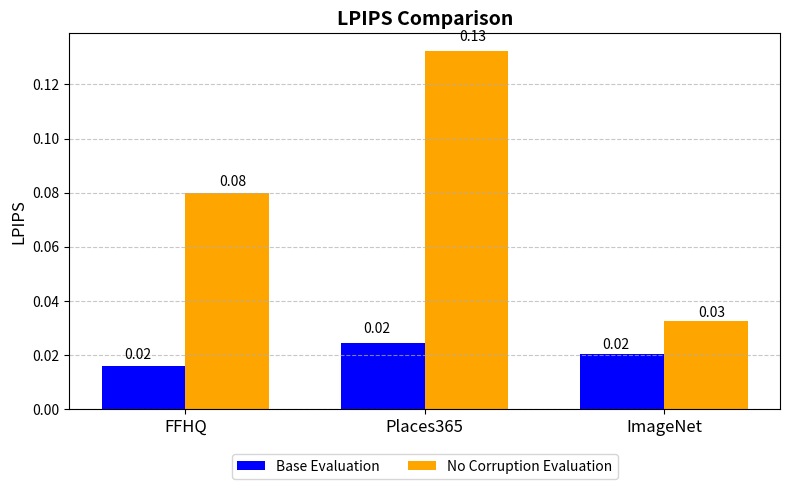
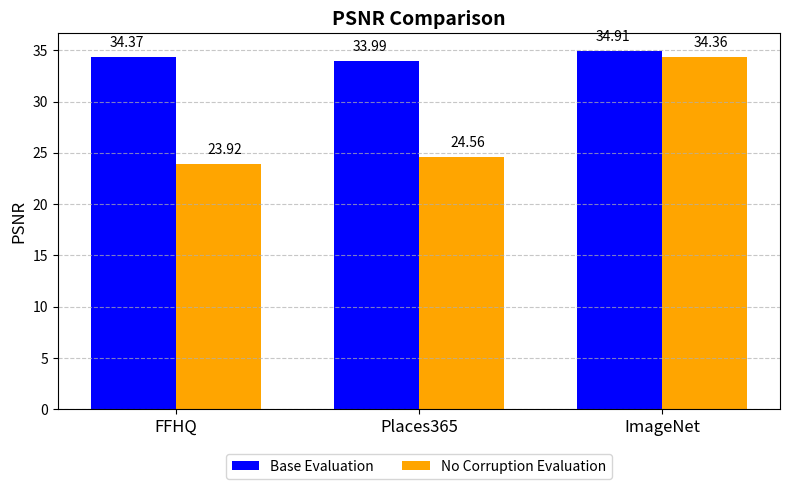
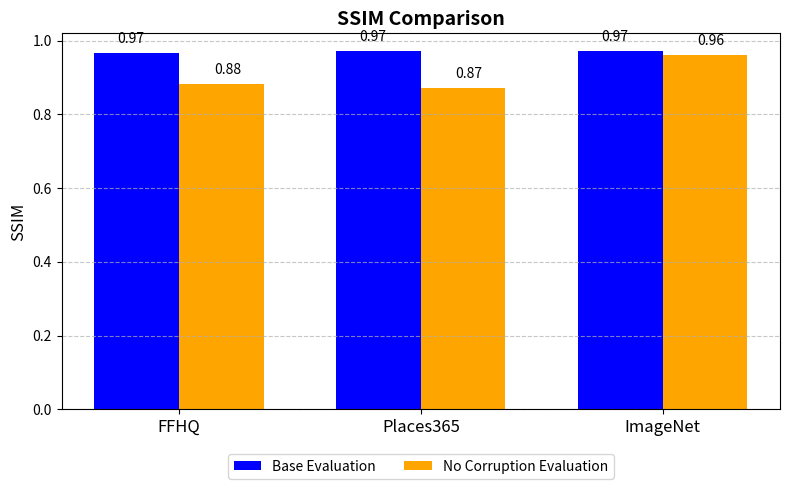
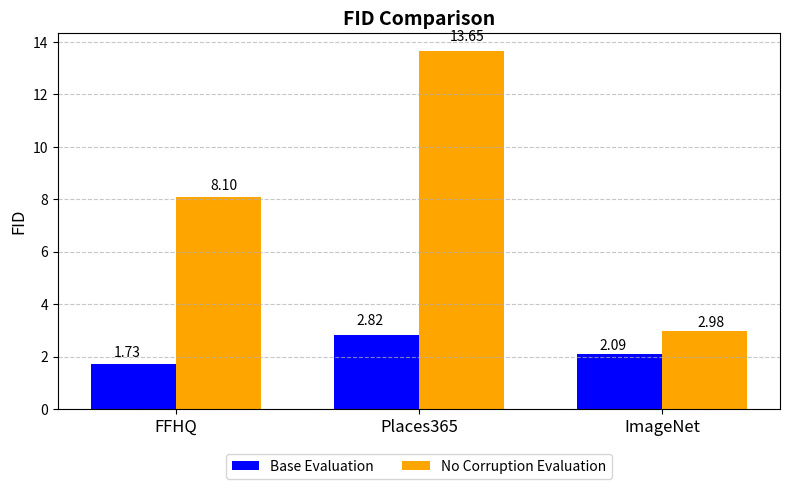

These figures' Python source, in order:
import pandas as pd
import matplotlib.pyplot as plt
import seaborn as sns

# Define the evaluation data
data = {
    "Dataset": ["FFHQ", "Places365", "ImageNet"],
    "LPIPS (Eval)": [0.0159, 0.0246, 0.0204],
    "LPIPS (No Corr)": [0.0800, 0.1323, 0.0325],
    "PSNR (Eval)": [34.37, 33.99, 34.91],
    "PSNR (No Corr)": [23.92, 24.56, 34.36],
    "SSIM (Eval)": [0.9657, 0.9712, 0.9706],
    "SSIM (No Corr)": [0.8830, 0.8717, 0.9606],
    "FID (Eval)": [1.73, 2.82, 2.09],
    "FID (No Corr)": [8.10, 13.65, 2.98],
}

# Global color palette (used in both functions)
colors = ["steelblue", "darkorange"]

df = pd.DataFrame(data)

# Function to plot and save metrics
def plot_metrics(df):
    metrics = ["LPIPS", "PSNR", "SSIM", "FID"]
    colors = ["blue", "orange"]
    for metric in metrics:
        plt.figure(figsize=(8, 5))
        eval_vals = df[f"{metric} (Eval)"]
        no_corr_vals = df[f"{metric} (No Corr)"]
        
        x = range(len(df["Dataset"]))
        width = 0.35
        plt.bar([p - width/2 for p in x], eval_vals, width, label="Base Evaluation", color=colors[0])
        plt.bar([p + width/2 for p in x], no_corr_vals, width, label="No Corruption Evaluation", color=colors[1])
        
        plt.xticks(ticks=x, labels=df["Dataset"], fontsize=12)
        plt.ylabel(metric, fontsize=12)
        plt.title(f"{metric} Comparison", fontsize=14, fontweight="bold")
        plt.legend(loc='upper center', bbox_to_anchor=(0.5, -0.1), ncol=2, fontsize=10)
        plt.grid(True, axis='y', linestyle='--', alpha=0.7)

        for i, (val1, val2) in enumerate(zip(eval_vals, no_corr_vals)):
            offset = max(val1, val2) * 0.02  # 2% of bar height as vertical offset
            plt.text(i - 0.2, val1 + offset, f"{val1:.2f}", ha='center', va='bottom', fontsize=10)
            plt.text(i + 0.2, val2 + offset, f"{val2:.2f}", ha='center', va='bottom', fontsize=10)

        plt.tight_layout()
        plt.savefig(f"{metric.lower()}_comparison.png", dpi=300)
        plt.close()

# Bonus: Seaborn combined plot
def seaborn_overview(df):
    df_melted = df.melt(id_vars="Dataset", var_name="Metric", value_name="Score")
    df_melted["Type"] = df_melted["Metric"].apply(lambda x: "Eval" if "Eval" in x else "No Corr")
    df_melted["Metric"] = df_melted["Metric"].apply(lambda x: x.split()[0])

    sns.set(style="whitegrid")
    plt.figure(figsize=(10, 6))
    sns.barplot(data=df_melted, x="Dataset", y="Score", hue="Type", errorbar=None, palette=colors)
    plt.title("Overview of Metrics on Eval vs No Corruption", fontsize=14)
    plt.xticks(fontsize=12)
    plt.yticks(fontsize=12)
    plt.legend(title="Data Type")
    plt.tight_layout()
    plt.savefig("overview_metrics_comparison.png", dpi=300)
    plt.close()

# Run the plotting functions
plot_metrics(df)
# seaborn_overview(df)

print("Plots saved as PNG files in the current directory.")
